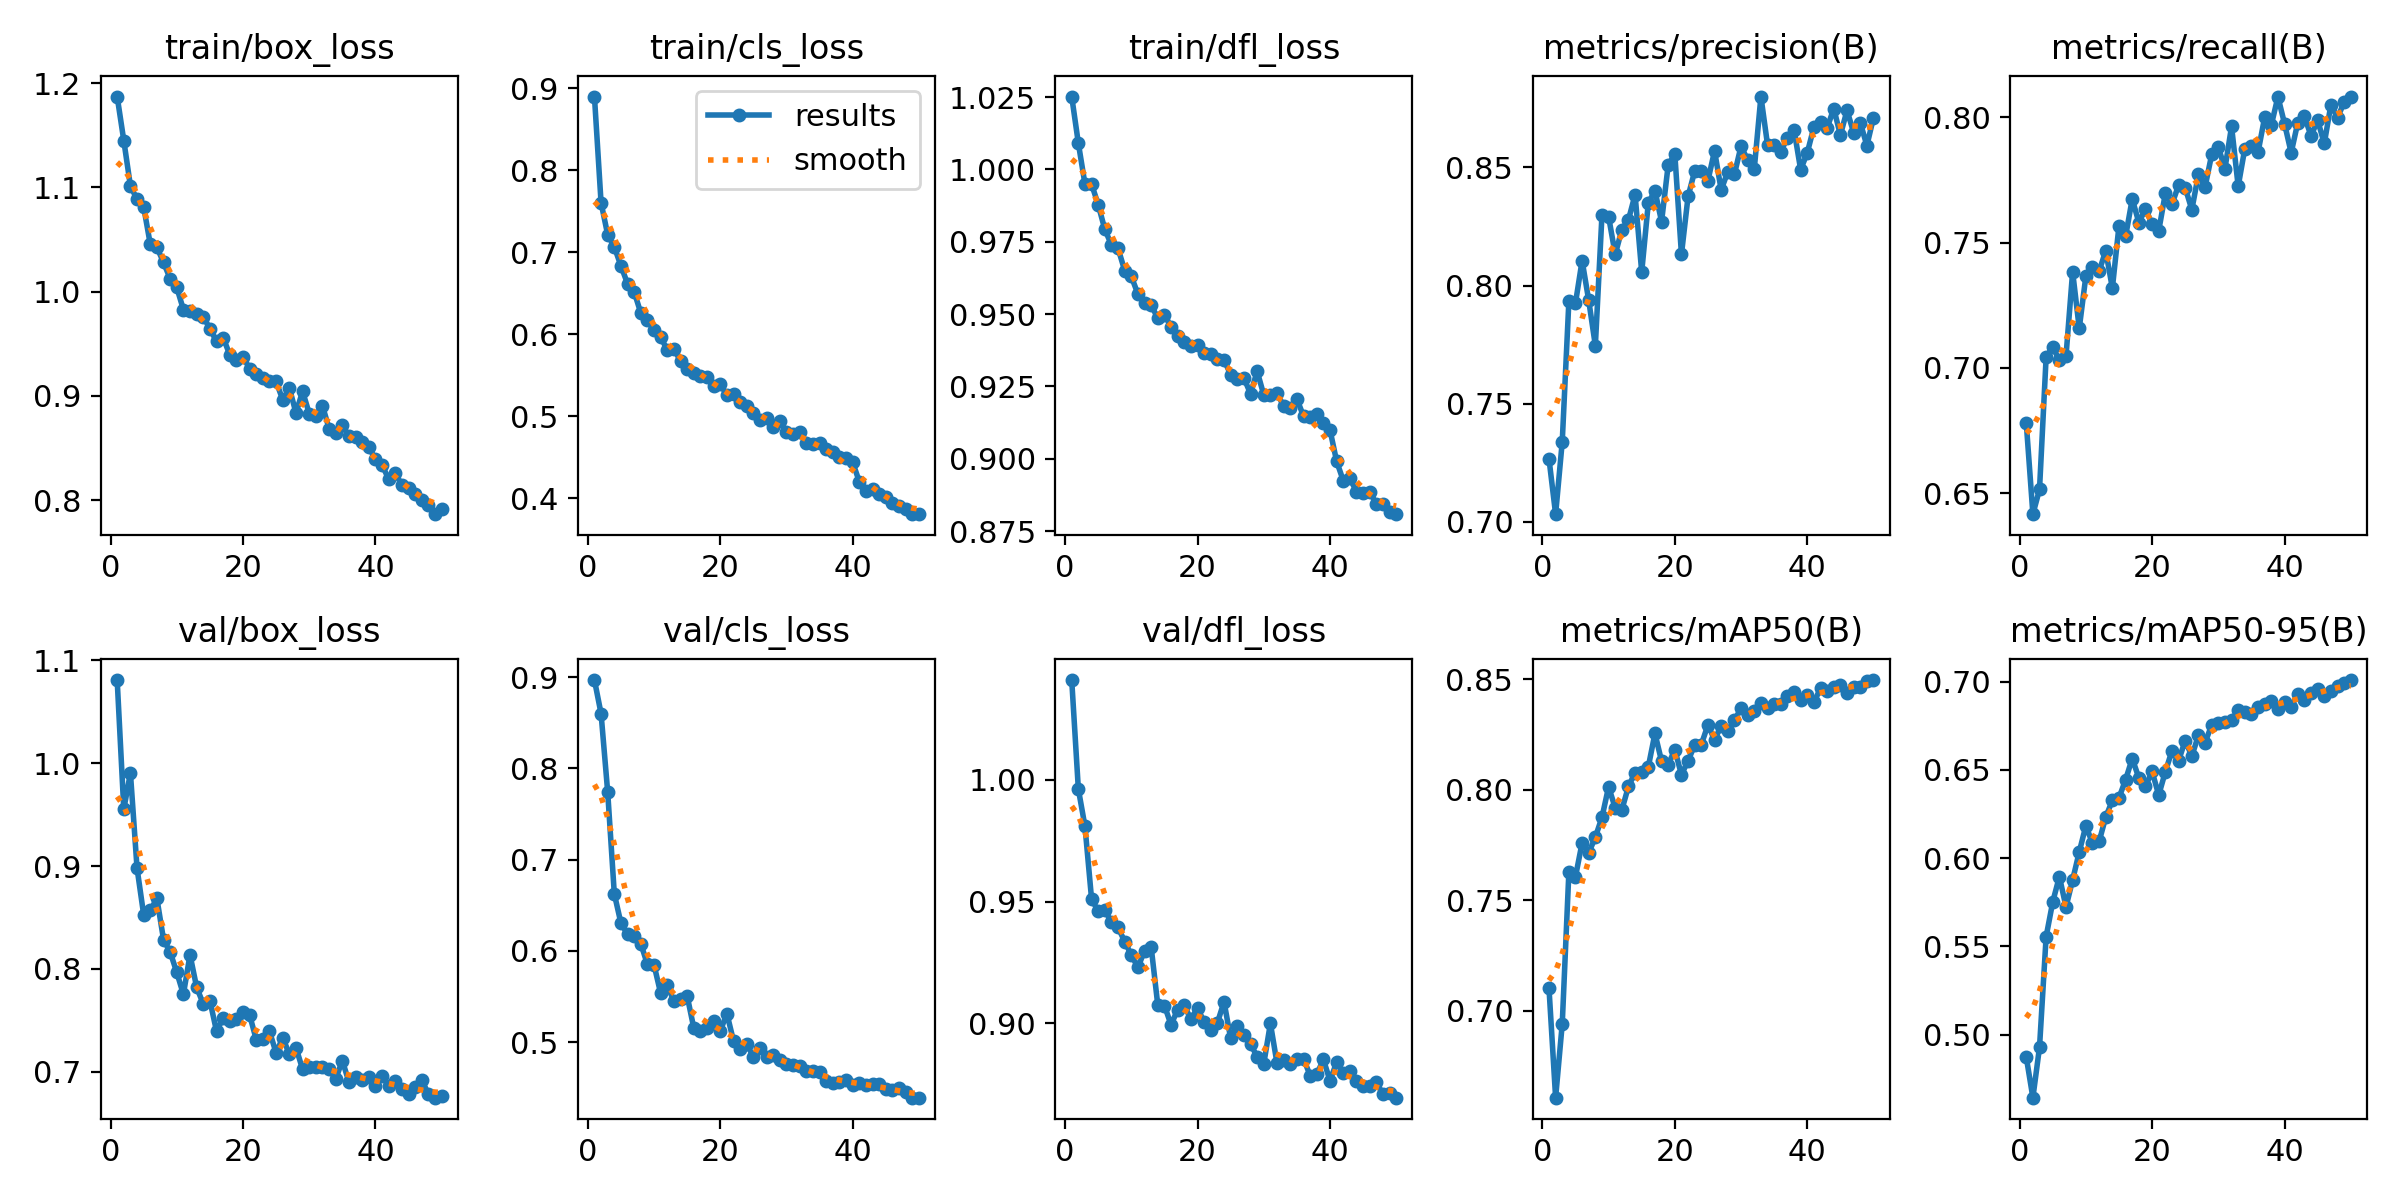

The table this chart was drawn from, first rows:
epoch, time, train/box_loss, train/cls_loss, train/dfl_loss, metrics/precision(B), metrics/recall(B), metrics/mAP50(B), metrics/mAP50-95(B), val/box_loss, val/cls_loss, val/dfl_loss, lr/pg0, lr/pg1, lr/pg2
1, 2664, 1.187, 0.89, 1.025, 0.7267, 0.6779, 0.7101, 0.4873, 1.081, 0.8968, 1.041, 0.0005545, 0.0005545, 0.0005545
2, 5228, 1.145, 0.7606, 1.009, 0.7033, 0.6416, 0.6607, 0.4643, 0.9552, 0.86, 0.9962, 0.001088, 0.001088, 0.001088
3, 7816, 1.101, 0.7215, 0.9949, 0.7339, 0.6515, 0.694, 0.4929, 0.9905, 0.7741, 0.9809, 0.0016, 0.0016, 0.0016
4, 10455, 1.088, 0.7067, 0.9949, 0.7933, 0.7043, 0.7626, 0.5555, 0.898, 0.6624, 0.951, 0.001568, 0.001568, 0.001568
5, 13291, 1.081, 0.6836, 0.9878, 0.7926, 0.7084, 0.7606, 0.5752, 0.8528, 0.6303, 0.9461, 0.001535, 0.001535, 0.001535
6, 16176, 1.045, 0.6618, 0.9793, 0.8106, 0.703, 0.776, 0.5895, 0.8568, 0.6182, 0.9465, 0.001502, 0.001502, 0.001502
7, 19034, 1.042, 0.6518, 0.9739, 0.7937, 0.7047, 0.7714, 0.5723, 0.8685, 0.6164, 0.9415, 0.001469, 0.001469, 0.001469
8, 21885, 1.028, 0.6261, 0.9727, 0.7746, 0.7384, 0.7785, 0.5876, 0.8286, 0.6079, 0.9394, 0.001436, 0.001436, 0.001436
9, 24765, 1.012, 0.6176, 0.965, 0.8299, 0.7158, 0.7875, 0.6035, 0.8165, 0.5851, 0.9336, 0.001403, 0.001403, 0.001403
10, 27655, 1.004, 0.6049, 0.963, 0.8292, 0.7366, 0.8013, 0.6183, 0.7967, 0.5845, 0.9281, 0.00137, 0.00137, 0.00137
11, 30657, 0.9828, 0.597, 0.9569, 0.8132, 0.7401, 0.7918, 0.6084, 0.7754, 0.5534, 0.923, 0.001337, 0.001337, 0.001337
12, 34057, 0.9813, 0.5807, 0.9539, 0.8236, 0.7386, 0.7909, 0.6094, 0.8138, 0.5624, 0.9298, 0.001304, 0.001304, 0.001304
13, 37162, 0.9782, 0.5825, 0.953, 0.8278, 0.7467, 0.8015, 0.6231, 0.7822, 0.5445, 0.9312, 0.001271, 0.001271, 0.001271
14, 40268, 0.9759, 0.5674, 0.9486, 0.8385, 0.7318, 0.8077, 0.6327, 0.7661, 0.5472, 0.9074, 0.001238, 0.001238, 0.001238
15, 43250, 0.9645, 0.5583, 0.9498, 0.8057, 0.7567, 0.8081, 0.6341, 0.7693, 0.5506, 0.9073, 0.001205, 0.001205, 0.001205
16, 46248, 0.9522, 0.5533, 0.9456, 0.835, 0.7525, 0.8104, 0.6444, 0.7397, 0.5155, 0.8994, 0.001172, 0.001172, 0.001172
17, 49289, 0.9559, 0.549, 0.9424, 0.8401, 0.7674, 0.8255, 0.6564, 0.7521, 0.5116, 0.9057, 0.001139, 0.001139, 0.001139
18, 52381, 0.9395, 0.5482, 0.9405, 0.8271, 0.758, 0.8129, 0.6454, 0.7498, 0.515, 0.9074, 0.001106, 0.001106, 0.001106
19, 55452, 0.9343, 0.537, 0.9389, 0.8511, 0.7634, 0.8114, 0.6406, 0.7509, 0.523, 0.9016, 0.001073, 0.001073, 0.001073
20, 58438, 0.9375, 0.5394, 0.9395, 0.8557, 0.7574, 0.8181, 0.6491, 0.7585, 0.5121, 0.9064, 0.00104, 0.00104, 0.00104
21, 61438, 0.9261, 0.5258, 0.9366, 0.8132, 0.7547, 0.8068, 0.6357, 0.7552, 0.5312, 0.9004, 0.001007, 0.001007, 0.001007
22, 64315, 0.9212, 0.5276, 0.9364, 0.8377, 0.7696, 0.8131, 0.6489, 0.7314, 0.5012, 0.8973, 0.0009739, 0.0009739, 0.0009739
23, 67255, 0.917, 0.518, 0.9345, 0.8485, 0.7653, 0.8202, 0.6608, 0.7322, 0.492, 0.9002, 0.0009409, 0.0009409, 0.0009409
24, 70230, 0.9138, 0.5124, 0.9342, 0.8483, 0.7729, 0.8205, 0.6551, 0.7393, 0.4974, 0.9089, 0.0009078, 0.0009078, 0.0009078
25, 73145, 0.9138, 0.5036, 0.9291, 0.8444, 0.7719, 0.8293, 0.6665, 0.7185, 0.4841, 0.8938, 0.0008748, 0.0008748, 0.0008748
26, 76141, 0.8962, 0.4953, 0.9275, 0.857, 0.7631, 0.8226, 0.6577, 0.7332, 0.4937, 0.8988, 0.0008418, 0.0008418, 0.0008418
27, 79124, 0.9076, 0.4976, 0.9279, 0.8405, 0.7773, 0.8289, 0.6695, 0.7172, 0.4841, 0.8952, 0.0008088, 0.0008088, 0.0008088
28, 82248, 0.8835, 0.4867, 0.9225, 0.8482, 0.7722, 0.8266, 0.6654, 0.7235, 0.4864, 0.8916, 0.0007758, 0.0007758, 0.0007758
29, 86101, 0.9044, 0.494, 0.9303, 0.8471, 0.7852, 0.8315, 0.6753, 0.7026, 0.4805, 0.8863, 0.0007428, 0.0007428, 0.0007428
30, 90626, 0.883, 0.4808, 0.9221, 0.859, 0.7881, 0.8368, 0.6765, 0.7043, 0.4757, 0.8834, 0.0007098, 0.0007098, 0.0007098
31, 95664, 0.8807, 0.478, 0.9219, 0.8531, 0.7795, 0.8338, 0.6768, 0.7048, 0.4752, 0.9, 0.0006768, 0.0006768, 0.0006768
32, 100428, 0.8905, 0.4808, 0.9227, 0.8495, 0.7964, 0.8357, 0.6781, 0.7046, 0.4734, 0.8836, 0.0006438, 0.0006438, 0.0006438
33, 103791, 0.8685, 0.4679, 0.9182, 0.88, 0.7725, 0.8391, 0.6837, 0.7025, 0.4682, 0.8852, 0.0006108, 0.0006108, 0.0006108
34, 106902, 0.8643, 0.466, 0.9177, 0.8596, 0.7875, 0.8372, 0.6825, 0.6931, 0.4682, 0.8832, 0.0005778, 0.0005778, 0.0005778
35, 110077, 0.8719, 0.4673, 0.9206, 0.8595, 0.7886, 0.8389, 0.6817, 0.711, 0.4673, 0.8854, 0.0005448, 0.0005448, 0.0005448
36, 113040, 0.8611, 0.46, 0.9147, 0.8566, 0.7861, 0.8386, 0.6855, 0.69, 0.4575, 0.8855, 0.0005118, 0.0005118, 0.0005118
37, 115694, 0.8607, 0.457, 0.9146, 0.8627, 0.8001, 0.8424, 0.6873, 0.6952, 0.4555, 0.8786, 0.0004788, 0.0004788, 0.0004788
38, 118415, 0.8557, 0.4508, 0.9156, 0.866, 0.7969, 0.844, 0.6889, 0.6923, 0.4565, 0.879, 0.0004458, 0.0004458, 0.0004458
39, 121248, 0.8508, 0.4496, 0.9123, 0.8491, 0.8082, 0.8408, 0.6846, 0.6952, 0.4589, 0.8852, 0.0004127, 0.0004127, 0.0004127
40, 123951, 0.8391, 0.4438, 0.91, 0.8562, 0.7974, 0.8427, 0.6883, 0.6861, 0.4534, 0.8764, 0.0003797, 0.0003797, 0.0003797
41, 126543, 0.8336, 0.4204, 0.8991, 0.8671, 0.7859, 0.8395, 0.6856, 0.6958, 0.4551, 0.8841, 0.0003467, 0.0003467, 0.0003467
42, 129148, 0.8202, 0.4091, 0.8924, 0.8693, 0.7979, 0.8459, 0.693, 0.6865, 0.4527, 0.8796, 0.0003137, 0.0003137, 0.0003137
43, 131696, 0.8256, 0.4111, 0.8933, 0.8667, 0.8004, 0.8447, 0.6893, 0.6914, 0.4535, 0.8805, 0.0002807, 0.0002807, 0.0002807
44, 134345, 0.8145, 0.4055, 0.8886, 0.8749, 0.7926, 0.8465, 0.6933, 0.6836, 0.4536, 0.8763, 0.0002477, 0.0002477, 0.0002477
45, 137260, 0.8115, 0.4021, 0.8882, 0.8637, 0.7988, 0.8475, 0.6958, 0.6781, 0.4489, 0.8742, 0.0002147, 0.0002147, 0.0002147
46, 140146, 0.8054, 0.3944, 0.8886, 0.8741, 0.7895, 0.8438, 0.6917, 0.6853, 0.4477, 0.8742, 0.0001817, 0.0001817, 0.0001817
47, 143068, 0.7999, 0.3901, 0.8843, 0.8648, 0.805, 0.8464, 0.6946, 0.6925, 0.4491, 0.8759, 0.0001487, 0.0001487, 0.0001487
48, 145990, 0.7957, 0.3872, 0.8842, 0.869, 0.7999, 0.8465, 0.6977, 0.6781, 0.4452, 0.8709, 0.0001157, 0.0001157, 0.0001157
49, 148877, 0.7865, 0.3808, 0.8815, 0.8592, 0.806, 0.8493, 0.6994, 0.675, 0.439, 0.8713, 8.26832e-05, 8.26832e-05, 8.26832e-05
50, 151709, 0.7917, 0.3814, 0.8809, 0.8711, 0.8083, 0.8496, 0.7008, 0.6765, 0.4391, 0.8695, 4.96766e-05, 4.96766e-05, 4.96766e-05
